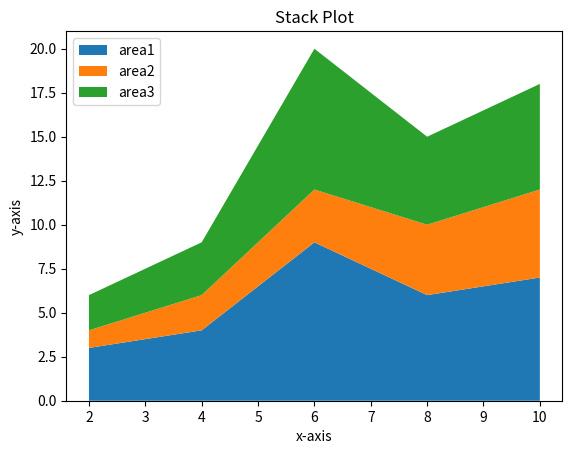

Write the Python code that produced this figure.
import matplotlib.pyplot as plt

x = [2,4,6,8,10]
area1 = [3,4,9,6,7]
area2 = [1,2,3,4,5]
area3 = [2,3,8,5,6]

l=["area1", "area2", "area3"]
plt.stackplot(x, area1, area2, area3, labels=l)
plt.title("Stack Plot")
plt.xlabel("x-axis")
plt.ylabel("y-axis")

plt.legend()
plt.show()
